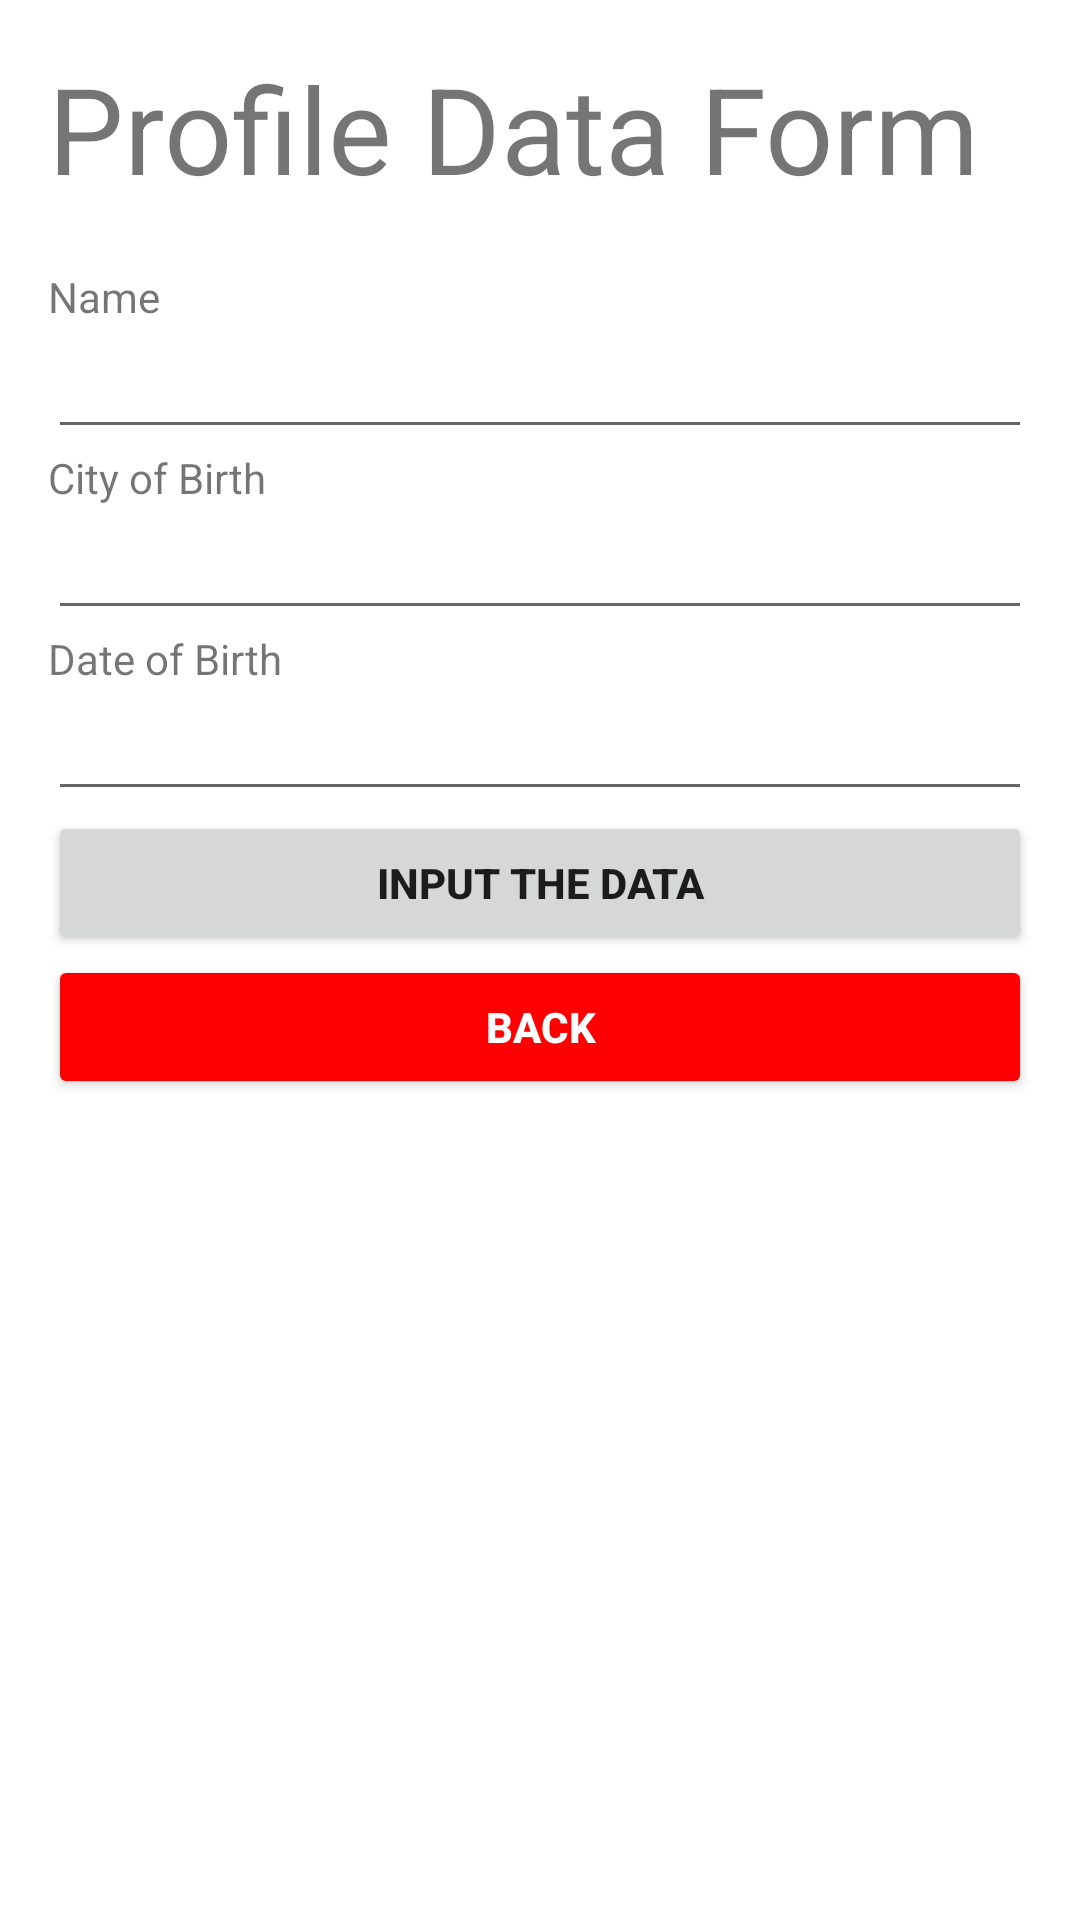

Write the Android layout XML for this screen, with the resource values it uses.
<!-- AndroidManifest.xml: application theme Theme.SimpleForm -->
<!-- res/layout/activity_main.xml -->
<?xml version="1.0" encoding="utf-8"?>
<androidx.constraintlayout.widget.ConstraintLayout xmlns:android="http://schemas.android.com/apk/res/android"
    xmlns:app="http://schemas.android.com/apk/res-auto"
    xmlns:tools="http://schemas.android.com/tools"
    android:layout_width="match_parent"
    android:layout_height="match_parent"
    android:orientation="vertical"
    android:padding="16dp"
    tools:context=".MainActivity">

    <TextView
        android:id="@+id/judul"
        app:layout_constraintTop_toTopOf="parent"
        android:layout_width="match_parent"
        android:layout_height="wrap_content"
        android:paddingBottom="20dp"
        android:textSize="40sp"
        android:text="@string/form_data"/>

    <TextView
        android:id="@+id/label_nama"
        app:layout_constraintTop_toBottomOf="@id/judul"
        android:layout_width="match_parent"
        android:layout_height="wrap_content"
        android:layout_marginBottom="10dp"
        android:text="@string/nama"/>

    <EditText
        android:id="@+id/input_nama"
        app:layout_constraintTop_toBottomOf="@id/label_nama"
        android:layout_marginBottom="100dp"
        android:layout_width="match_parent"
        android:layout_height="wrap_content"/>

    <TextView
        android:id="@+id/label_tempat_lahir"
        app:layout_constraintTop_toBottomOf="@id/input_nama"
        android:layout_width="match_parent"
        android:layout_height="wrap_content"

        android:text="@string/tempat_lahir"/>

    <EditText
        android:id="@+id/input_tempat_lahir"
        app:layout_constraintTop_toBottomOf="@id/label_tempat_lahir"
        android:layout_marginBottom="100dp"
        android:layout_width="match_parent"
        android:layout_height="wrap_content"/>

    <TextView
        android:id="@+id/label_tanggal_lahir"
        app:layout_constraintTop_toBottomOf="@id/input_tempat_lahir"
        android:layout_width="match_parent"
        android:layout_height="wrap_content"

        android:text="@string/tanggal_lahir"/>

    <EditText
        android:id="@+id/input_tanggal_lahir"
        app:layout_constraintTop_toBottomOf="@id/label_tanggal_lahir"
        android:layout_marginBottom="100dp"
        android:layout_width="match_parent"
        android:layout_height="wrap_content"/>
    <Button
        android:id="@+id/btn_kembali"
        android:layout_width="match_parent"
        android:layout_height="wrap_content"
        app:layout_constraintTop_toBottomOf="@id/btn_submit"
        android:backgroundTint="#FF0000"
        android:textColor="@color/white"
        android:text="@string/kembali"/>
    <Button
        android:id="@+id/btn_submit"
        android:layout_width="match_parent"
        android:layout_height="wrap_content"
        app:layout_constraintTop_toBottomOf="@id/input_tanggal_lahir"
        android:text="@string/submit_data_form"/>



</androidx.constraintlayout.widget.ConstraintLayout>
<!-- resources referenced by this layout -->
<resources>
  <color name="white">#FFFFFFFF</color>
  <string name="form_data">Profile Data Form</string>
  <string name="kembali"><b>Back</b></string>
  <string name="nama">Name</string>
  <string name="submit_data_form"><b>Input The Data</b></string>
  <string name="tanggal_lahir">Date of Birth</string>
  <string name="tempat_lahir">City of Birth</string>
  <style name="Theme.SimpleForm" parent="Theme.MaterialComponents.DayNight.DarkActionBar">
          
          <item name="colorPrimary">@color/brown</item>
          <item name="colorPrimaryVariant">@color/dark_brown</item>
          <item name="colorOnPrimary">@color/yellow</item>
          
          <item name="colorSecondary">@color/teal_200</item>
          <item name="colorSecondaryVariant">@color/teal_700</item>
          <item name="colorOnSecondary">@color/black</item>
          
          <item name="android:statusBarColor" tools:targetApi="l">?attr/colorPrimaryVariant</item>
          
      </style>
  <color name="brown">#7D6038</color>
  <color name="dark_brown">#574327</color>
  <color name="yellow">#FEDD00</color>
  <color name="teal_200">#FF03DAC5</color>
  <color name="teal_700">#FF018786</color>
  <color name="black">#FF000000</color>
</resources>
